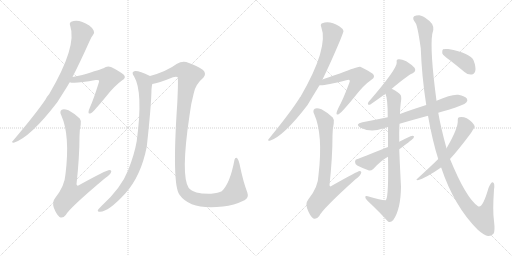
t = 0.00 s
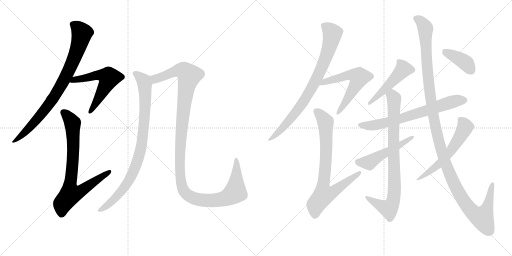
t = 2.57 s
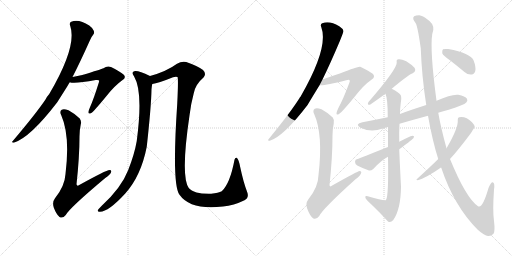
t = 5.13 s
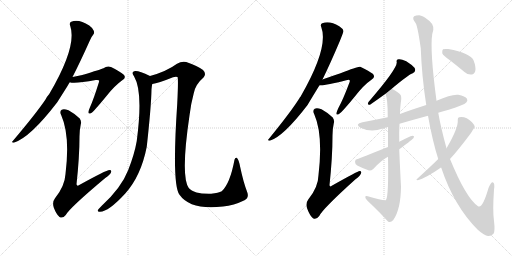
t = 7.70 s
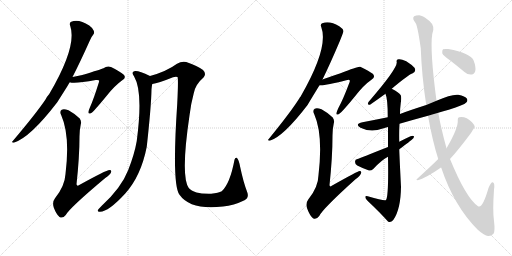
t = 10.27 s
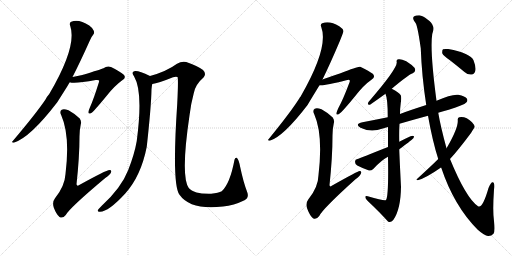
t = 12.84 s

The animated SVG that drew these frames (rendered in a browser with its animation timeline set to each time). Animation: 15 CSS @keyframes rules; one cycle of 12.84 s.

<svg version="1.1" viewBox="0 0 2048 1024" xmlns="http://www.w3.org/2000/svg">
  <g stroke="lightgray" stroke-dasharray="1,1" stroke-width="1" transform="scale(4, 4)">
    <line x1="0" y1="0" x2="256" y2="256"></line>
    <line x1="256" y1="0" x2="0" y2="256"></line>
    <line x1="128" y1="0" x2="128" y2="256"></line>
    <line x1="0" y1="128" x2="256" y2="128"></line>
    <line x1="256" y1="0" x2="512" y2="256"></line>
    <line x1="512" y1="0" x2="256" y2="256"></line>
    <line x1="384" y1="0" x2="384" y2="256"></line>
    <line x1="256" y1="128" x2="512" y2="128"></line>
  </g>
<g transform="scale(1, -1) translate(0, -850)">
   <style type="text/css">
    @keyframes keyframes0 {
      from {
       stroke: black;
       stroke-dashoffset: 829;
       stroke-width: 128;
       }
       73% {
       animation-timing-function: step-end;
       stroke: black;
       stroke-dashoffset: 0;
       stroke-width: 128;
       }
       to {
       stroke: black;
       stroke-width: 1024;
       }
       }
       #make-me-a-hanzi-animation-0 {
         animation: keyframes0 0.924642s both;
         animation-delay: 0.000000s;
         animation-timing-function: linear;
       }
    @keyframes keyframes1 {
      from {
       stroke: black;
       stroke-dashoffset: 566;
       stroke-width: 128;
       }
       65% {
       animation-timing-function: step-end;
       stroke: black;
       stroke-dashoffset: 0;
       stroke-width: 128;
       }
       to {
       stroke: black;
       stroke-width: 1024;
       }
       }
       #make-me-a-hanzi-animation-1 {
         animation: keyframes1 0.710612s both;
         animation-delay: 0.924642s;
         animation-timing-function: linear;
       }
    @keyframes keyframes2 {
      from {
       stroke: black;
       stroke-dashoffset: 771;
       stroke-width: 128;
       }
       72% {
       animation-timing-function: step-end;
       stroke: black;
       stroke-dashoffset: 0;
       stroke-width: 128;
       }
       to {
       stroke: black;
       stroke-width: 1024;
       }
       }
       #make-me-a-hanzi-animation-2 {
         animation: keyframes2 0.877441s both;
         animation-delay: 1.635254s;
         animation-timing-function: linear;
       }
    @keyframes keyframes3 {
      from {
       stroke: black;
       stroke-dashoffset: 878;
       stroke-width: 128;
       }
       74% {
       animation-timing-function: step-end;
       stroke: black;
       stroke-dashoffset: 0;
       stroke-width: 128;
       }
       to {
       stroke: black;
       stroke-width: 1024;
       }
       }
       #make-me-a-hanzi-animation-3 {
         animation: keyframes3 0.964518s both;
         animation-delay: 2.512695s;
         animation-timing-function: linear;
       }
    @keyframes keyframes4 {
      from {
       stroke: black;
       stroke-dashoffset: 1241;
       stroke-width: 128;
       }
       80% {
       animation-timing-function: step-end;
       stroke: black;
       stroke-dashoffset: 0;
       stroke-width: 128;
       }
       to {
       stroke: black;
       stroke-width: 1024;
       }
       }
       #make-me-a-hanzi-animation-4 {
         animation: keyframes4 1.259928s both;
         animation-delay: 3.477214s;
         animation-timing-function: linear;
       }
    @keyframes keyframes5 {
      from {
       stroke: black;
       stroke-dashoffset: 798;
       stroke-width: 128;
       }
       72% {
       animation-timing-function: step-end;
       stroke: black;
       stroke-dashoffset: 0;
       stroke-width: 128;
       }
       to {
       stroke: black;
       stroke-width: 1024;
       }
       }
       #make-me-a-hanzi-animation-5 {
         animation: keyframes5 0.899414s both;
         animation-delay: 4.737142s;
         animation-timing-function: linear;
       }
    @keyframes keyframes6 {
      from {
       stroke: black;
       stroke-dashoffset: 581;
       stroke-width: 128;
       }
       65% {
       animation-timing-function: step-end;
       stroke: black;
       stroke-dashoffset: 0;
       stroke-width: 128;
       }
       to {
       stroke: black;
       stroke-width: 1024;
       }
       }
       #make-me-a-hanzi-animation-6 {
         animation: keyframes6 0.722819s both;
         animation-delay: 5.636556s;
         animation-timing-function: linear;
       }
    @keyframes keyframes7 {
      from {
       stroke: black;
       stroke-dashoffset: 768;
       stroke-width: 128;
       }
       71% {
       animation-timing-function: step-end;
       stroke: black;
       stroke-dashoffset: 0;
       stroke-width: 128;
       }
       to {
       stroke: black;
       stroke-width: 1024;
       }
       }
       #make-me-a-hanzi-animation-7 {
         animation: keyframes7 0.875000s both;
         animation-delay: 6.359375s;
         animation-timing-function: linear;
       }
    @keyframes keyframes8 {
      from {
       stroke: black;
       stroke-dashoffset: 478;
       stroke-width: 128;
       }
       61% {
       animation-timing-function: step-end;
       stroke: black;
       stroke-dashoffset: 0;
       stroke-width: 128;
       }
       to {
       stroke: black;
       stroke-width: 1024;
       }
       }
       #make-me-a-hanzi-animation-8 {
         animation: keyframes8 0.638997s both;
         animation-delay: 7.234375s;
         animation-timing-function: linear;
       }
    @keyframes keyframes9 {
      from {
       stroke: black;
       stroke-dashoffset: 685;
       stroke-width: 128;
       }
       69% {
       animation-timing-function: step-end;
       stroke: black;
       stroke-dashoffset: 0;
       stroke-width: 128;
       }
       to {
       stroke: black;
       stroke-width: 1024;
       }
       }
       #make-me-a-hanzi-animation-9 {
         animation: keyframes9 0.807454s both;
         animation-delay: 7.873372s;
         animation-timing-function: linear;
       }
    @keyframes keyframes10 {
      from {
       stroke: black;
       stroke-dashoffset: 835;
       stroke-width: 128;
       }
       73% {
       animation-timing-function: step-end;
       stroke: black;
       stroke-dashoffset: 0;
       stroke-width: 128;
       }
       to {
       stroke: black;
       stroke-width: 1024;
       }
       }
       #make-me-a-hanzi-animation-10 {
         animation: keyframes10 0.929525s both;
         animation-delay: 8.680827s;
         animation-timing-function: linear;
       }
    @keyframes keyframes11 {
      from {
       stroke: black;
       stroke-dashoffset: 501;
       stroke-width: 128;
       }
       62% {
       animation-timing-function: step-end;
       stroke: black;
       stroke-dashoffset: 0;
       stroke-width: 128;
       }
       to {
       stroke: black;
       stroke-width: 1024;
       }
       }
       #make-me-a-hanzi-animation-11 {
         animation: keyframes11 0.657715s both;
         animation-delay: 9.610352s;
         animation-timing-function: linear;
       }
    @keyframes keyframes12 {
      from {
       stroke: black;
       stroke-dashoffset: 1268;
       stroke-width: 128;
       }
       80% {
       animation-timing-function: step-end;
       stroke: black;
       stroke-dashoffset: 0;
       stroke-width: 128;
       }
       to {
       stroke: black;
       stroke-width: 1024;
       }
       }
       #make-me-a-hanzi-animation-12 {
         animation: keyframes12 1.281901s both;
         animation-delay: 10.268066s;
         animation-timing-function: linear;
       }
    @keyframes keyframes13 {
      from {
       stroke: black;
       stroke-dashoffset: 574;
       stroke-width: 128;
       }
       65% {
       animation-timing-function: step-end;
       stroke: black;
       stroke-dashoffset: 0;
       stroke-width: 128;
       }
       to {
       stroke: black;
       stroke-width: 1024;
       }
       }
       #make-me-a-hanzi-animation-13 {
         animation: keyframes13 0.717122s both;
         animation-delay: 11.549967s;
         animation-timing-function: linear;
       }
    @keyframes keyframes14 {
      from {
       stroke: black;
       stroke-dashoffset: 391;
       stroke-width: 128;
       }
       56% {
       animation-timing-function: step-end;
       stroke: black;
       stroke-dashoffset: 0;
       stroke-width: 128;
       }
       to {
       stroke: black;
       stroke-width: 1024;
       }
       }
       #make-me-a-hanzi-animation-14 {
         animation: keyframes14 0.568197s both;
         animation-delay: 12.267090s;
         animation-timing-function: linear;
       }
</style>
<path d="M 290 542 Q 320 600 358 685 Q 365 703 372 710 Q 379 717 375 727 Q 372 737 357 748 Q 315 775 285 763 Q 276 759 281 746 Q 309 665 197 474 Q 188 464 182 452 Q 145 397 52 287 Q 43 280 55 279 Q 121 300 229 441 Q 271 507 279 521 L 290 542 Z" fill="lightgray"></path> 
<path d="M 279 521 Q 298 514 383 530 Q 392 531 395 529 Q 398 528 395 519 Q 374 452 360 421 Q 354 408 354 402 Q 353 392 365 398 Q 375 404 426 466 Q 457 506 489 529 Q 507 539 494 552 Q 481 564 444 582 Q 428 588 414 577 Q 405 573 329 550 Q 311 546 290 542 C 261 536 249 526 279 521 Z" fill="lightgray"></path> 
<path d="M 323 352 Q 327 365 319 376 Q 295 398 274 409 Q 255 416 247 411 Q 237 405 245 389 Q 281 308 262 154 Q 259 105 220 57 Q 208 42 215 20 Q 225 -7 238 -18 Q 251 -25 263 -10 Q 278 18 421 138 Q 440 151 444 160 Q 448 170 438 170 Q 426 170 317 110 Q 308 103 306 113 Q 318 222 318 305 Q 318 330 323 352 Z" fill="lightgray"></path> 
<path d="M 600 546 Q 555 568 540 566 Q 522 563 537 543 Q 573 482 547 286 Q 538 234 513 170 Q 485 98 406 26 Q 394 14 391 9 Q 390 2 400 3 Q 434 3 501 76 Q 564 146 587 263 Q 605 426 606 493 Q 607 506 609 514 C 613 540 613 540 600 546 Z" fill="lightgray"></path> 
<path d="M 978 49 Q 997 59 989 81 Q 973 123 961 181 Q 955 212 948 218 Q 941 222 938 211 Q 920 115 887 85 Q 874 78 845 75 Q 808 74 786 80 Q 764 87 755 98 Q 722 146 758 388 Q 764 437 775 477 Q 782 513 814 540 Q 827 556 812 570 Q 791 586 745 602 Q 726 606 708 595 Q 666 564 600 546 C 571 537 580 507 609 514 Q 633 517 692 541 Q 704 545 710 542 Q 714 538 709 436 Q 687 111 718 71 Q 763 8 892 24 Q 935 28 978 49 Z" fill="lightgray"></path> 
<path d="M 1290 532 Q 1320 593 1359 685 Q 1374 722 1374 726 Q 1371 736 1357 745 Q 1318 769 1289 757 Q 1280 753 1285 742 Q 1316 660 1202 463 Q 1199 460 1197 456 Q 1163 402 1075 294 Q 1068 287 1079 287 Q 1133 303 1231 431 Q 1234 437 1278 509 L 1290 532 Z" fill="lightgray"></path> 
<path d="M 1278 509 Q 1296 506 1385 529 Q 1395 533 1398 530 Q 1401 527 1397 518 Q 1372 451 1353 417 Q 1347 404 1346 398 Q 1345 388 1356 394 Q 1368 401 1421 466 Q 1454 509 1487 532 Q 1503 542 1491 555 Q 1478 565 1441 583 Q 1434 586 1362 557 Q 1299 536 1290 532 C 1262 521 1248 509 1278 509 Z" fill="lightgray"></path> 
<path d="M 1335 356 Q 1339 369 1331 380 Q 1307 402 1286 413 Q 1267 420 1259 415 Q 1249 409 1257 393 Q 1293 312 1274 150 Q 1273 101 1233 52 Q 1221 36 1229 15 Q 1239 -12 1252 -23 Q 1265 -30 1277 -14 Q 1290 14 1422 133 Q 1440 146 1444 156 Q 1448 166 1438 166 Q 1432 166 1327 107 Q 1320 101 1318 109 Q 1330 221 1330 308 Q 1330 335 1335 356 Z" fill="lightgray"></path> 
<path d="M 1567 495 Q 1631 549 1649 556 Q 1667 565 1658 579 Q 1646 592 1625 605 Q 1604 615 1594 613 Q 1584 612 1587 601 Q 1590 576 1474 442 Q 1467 429 1480 431 Q 1516 456 1542 475 L 1567 495 Z" fill="lightgray"></path> 
<path d="M 1753 399 Q 1772 406 1795 411 Q 1856 430 1865 440 Q 1872 447 1868 455 Q 1861 465 1833 471 Q 1806 474 1746 447 L 1705 430 Q 1630 406 1600 394 L 1551 381 Q 1502 371 1450 361 Q 1417 354 1442 339 Q 1484 318 1531 336 Q 1541 339 1552 342 L 1598 355 Q 1653 371 1712 387 L 1753 399 Z" fill="lightgray"></path> 
<path d="M 1600 394 Q 1600 416 1603 438 Q 1607 460 1603 469 Q 1596 481 1567 495 C 1541 509 1534 504 1542 475 Q 1541 475 1542 474 Q 1551 456 1551 381 L 1552 342 Q 1552 308 1552 262 L 1552 223 Q 1555 66 1544 50 Q 1537 46 1471 65 Q 1461 68 1461 62 Q 1461 55 1470 47 Q 1519 1 1552 -36 Q 1562 -43 1573 -30 Q 1603 12 1604 103 Q 1598 221 1597 253 L 1597 283 Q 1596 320 1598 355 L 1600 394 Z" fill="lightgray"></path> 
<path d="M 1552 262 Q 1438 217 1430 214 Q 1420 213 1420 203 Q 1420 193 1429 188 Q 1448 178 1476 168 Q 1485 167 1493 174 Q 1526 210 1552 223 L 1597 253 Q 1645 289 1647 291 Q 1657 298 1656 305 Q 1652 309 1642 305 Q 1620 295 1597 283 L 1552 262 Z" fill="lightgray"></path> 
<path d="M 1764 180 L 1765 179 Q 1816 26 1911 -69 Q 1938 -93 1952 -94 Q 1965 -95 1974 -85 Q 1981 -76 1976 -34 Q 1970 5 1976 92 Q 1980 119 1971 121 Q 1964 122 1954 98 Q 1930 14 1912 25 Q 1864 58 1800 214 L 1786 257 Q 1762 345 1753 399 L 1746 447 Q 1719 649 1729 714 Q 1742 745 1718 766 Q 1714 770 1710 772 Q 1691 787 1677 789 Q 1665 789 1665 788 Q 1643 784 1660 761 Q 1669 757 1683 657 Q 1687 545 1705 430 L 1712 387 Q 1730 285 1753 214 L 1764 180 Z" fill="lightgray"></path> 
<path d="M 1753 214 Q 1728 189 1669 135 Q 1662 131 1671 129 Q 1704 138 1764 180 L 1800 214 Q 1831 247 1884 318 Q 1899 342 1899 343 Q 1898 350 1888 361 Q 1863 386 1837 381 Q 1830 380 1831 370 Q 1834 340 1789 262 Q 1788 261 1786 257 L 1753 214 Z" fill="lightgray"></path> 
<path d="M 1801 608 Q 1828 587 1858 562 Q 1871 550 1887 552 Q 1897 553 1901 566 Q 1905 581 1894 609 Q 1882 637 1793 654 Q 1777 655 1772 653 Q 1768 649 1769 637 Q 1773 627 1801 608 Z" fill="lightgray"></path> 
      <clipPath id="make-me-a-hanzi-clip-0">
      <path d="M 290 542 Q 320 600 358 685 Q 365 703 372 710 Q 379 717 375 727 Q 372 737 357 748 Q 315 775 285 763 Q 276 759 281 746 Q 309 665 197 474 Q 188 464 182 452 Q 145 397 52 287 Q 43 280 55 279 Q 121 300 229 441 Q 271 507 279 521 L 290 542 Z" fill="lightgray"></path>
      </clipPath>
      <path clip-path="url(#make-me-a-hanzi-clip-0)" d="M 290 753 L 328 718 L 312 657 L 271 559 L 218 462 L 167 394 L 101 321 L 74 297 L 61 293 L 58 285 " fill="none" id="make-me-a-hanzi-animation-0" stroke-dasharray="701 1402" stroke-linecap="round"></path>

      <clipPath id="make-me-a-hanzi-clip-1">
      <path d="M 279 521 Q 298 514 383 530 Q 392 531 395 529 Q 398 528 395 519 Q 374 452 360 421 Q 354 408 354 402 Q 353 392 365 398 Q 375 404 426 466 Q 457 506 489 529 Q 507 539 494 552 Q 481 564 444 582 Q 428 588 414 577 Q 405 573 329 550 Q 311 546 290 542 C 261 536 249 526 279 521 Z" fill="lightgray"></path>
      </clipPath>
      <path clip-path="url(#make-me-a-hanzi-clip-1)" d="M 284 525 L 385 549 L 413 549 L 435 541 L 402 469 L 361 405 " fill="none" id="make-me-a-hanzi-animation-1" stroke-dasharray="438 876" stroke-linecap="round"></path>

      <clipPath id="make-me-a-hanzi-clip-2">
      <path d="M 323 352 Q 327 365 319 376 Q 295 398 274 409 Q 255 416 247 411 Q 237 405 245 389 Q 281 308 262 154 Q 259 105 220 57 Q 208 42 215 20 Q 225 -7 238 -18 Q 251 -25 263 -10 Q 278 18 421 138 Q 440 151 444 160 Q 448 170 438 170 Q 426 170 317 110 Q 308 103 306 113 Q 318 222 318 305 Q 318 330 323 352 Z" fill="lightgray"></path>
      </clipPath>
      <path clip-path="url(#make-me-a-hanzi-clip-2)" d="M 255 400 L 284 368 L 291 350 L 293 231 L 279 111 L 284 76 L 327 88 L 437 163 " fill="none" id="make-me-a-hanzi-animation-2" stroke-dasharray="643 1286" stroke-linecap="round"></path>

      <clipPath id="make-me-a-hanzi-clip-3">
      <path d="M 600 546 Q 555 568 540 566 Q 522 563 537 543 Q 573 482 547 286 Q 538 234 513 170 Q 485 98 406 26 Q 394 14 391 9 Q 390 2 400 3 Q 434 3 501 76 Q 564 146 587 263 Q 605 426 606 493 Q 607 506 609 514 C 613 540 613 540 600 546 Z" fill="lightgray"></path>
      </clipPath>
      <path clip-path="url(#make-me-a-hanzi-clip-3)" d="M 541 554 L 575 527 L 580 502 L 578 371 L 561 242 L 541 180 L 500 104 L 467 62 L 398 9 " fill="none" id="make-me-a-hanzi-animation-3" stroke-dasharray="750 1500" stroke-linecap="round"></path>

      <clipPath id="make-me-a-hanzi-clip-4">
      <path d="M 978 49 Q 997 59 989 81 Q 973 123 961 181 Q 955 212 948 218 Q 941 222 938 211 Q 920 115 887 85 Q 874 78 845 75 Q 808 74 786 80 Q 764 87 755 98 Q 722 146 758 388 Q 764 437 775 477 Q 782 513 814 540 Q 827 556 812 570 Q 791 586 745 602 Q 726 606 708 595 Q 666 564 600 546 C 571 537 580 507 609 514 Q 633 517 692 541 Q 704 545 710 542 Q 714 538 709 436 Q 687 111 718 71 Q 763 8 892 24 Q 935 28 978 49 Z" fill="lightgray"></path>
      </clipPath>
      <path clip-path="url(#make-me-a-hanzi-clip-4)" d="M 612 521 L 621 534 L 718 569 L 736 567 L 757 547 L 737 448 L 719 235 L 725 118 L 734 89 L 747 73 L 797 51 L 842 47 L 879 51 L 919 65 L 942 86 L 945 211 " fill="none" id="make-me-a-hanzi-animation-4" stroke-dasharray="1113 2226" stroke-linecap="round"></path>

      <clipPath id="make-me-a-hanzi-clip-5">
      <path d="M 1290 532 Q 1320 593 1359 685 Q 1374 722 1374 726 Q 1371 736 1357 745 Q 1318 769 1289 757 Q 1280 753 1285 742 Q 1316 660 1202 463 Q 1199 460 1197 456 Q 1163 402 1075 294 Q 1068 287 1079 287 Q 1133 303 1231 431 Q 1234 437 1278 509 L 1290 532 Z" fill="lightgray"></path>
      </clipPath>
      <path clip-path="url(#make-me-a-hanzi-clip-5)" d="M 1298 746 L 1325 723 L 1329 709 L 1310 639 L 1254 508 L 1172 386 L 1120 327 L 1081 293 " fill="none" id="make-me-a-hanzi-animation-5" stroke-dasharray="670 1340" stroke-linecap="round"></path>

      <clipPath id="make-me-a-hanzi-clip-6">
      <path d="M 1278 509 Q 1296 506 1385 529 Q 1395 533 1398 530 Q 1401 527 1397 518 Q 1372 451 1353 417 Q 1347 404 1346 398 Q 1345 388 1356 394 Q 1368 401 1421 466 Q 1454 509 1487 532 Q 1503 542 1491 555 Q 1478 565 1441 583 Q 1434 586 1362 557 Q 1299 536 1290 532 C 1262 521 1248 509 1278 509 Z" fill="lightgray"></path>
      </clipPath>
      <path clip-path="url(#make-me-a-hanzi-clip-6)" d="M 1282 514 L 1400 551 L 1436 541 L 1389 451 L 1353 400 " fill="none" id="make-me-a-hanzi-animation-6" stroke-dasharray="453 906" stroke-linecap="round"></path>

      <clipPath id="make-me-a-hanzi-clip-7">
      <path d="M 1335 356 Q 1339 369 1331 380 Q 1307 402 1286 413 Q 1267 420 1259 415 Q 1249 409 1257 393 Q 1293 312 1274 150 Q 1273 101 1233 52 Q 1221 36 1229 15 Q 1239 -12 1252 -23 Q 1265 -30 1277 -14 Q 1290 14 1422 133 Q 1440 146 1444 156 Q 1448 166 1438 166 Q 1432 166 1327 107 Q 1320 101 1318 109 Q 1330 221 1330 308 Q 1330 335 1335 356 Z" fill="lightgray"></path>
      </clipPath>
      <path clip-path="url(#make-me-a-hanzi-clip-7)" d="M 1267 404 L 1303 357 L 1305 246 L 1292 108 L 1296 73 L 1327 80 L 1438 159 " fill="none" id="make-me-a-hanzi-animation-7" stroke-dasharray="640 1280" stroke-linecap="round"></path>

      <clipPath id="make-me-a-hanzi-clip-8">
      <path d="M 1567 495 Q 1631 549 1649 556 Q 1667 565 1658 579 Q 1646 592 1625 605 Q 1604 615 1594 613 Q 1584 612 1587 601 Q 1590 576 1474 442 Q 1467 429 1480 431 Q 1516 456 1542 475 L 1567 495 Z" fill="lightgray"></path>
      </clipPath>
      <path clip-path="url(#make-me-a-hanzi-clip-8)" d="M 1598 603 L 1612 571 L 1496 452 L 1485 450 L 1484 440 " fill="none" id="make-me-a-hanzi-animation-8" stroke-dasharray="350 700" stroke-linecap="round"></path>

      <clipPath id="make-me-a-hanzi-clip-9">
      <path d="M 1753 399 Q 1772 406 1795 411 Q 1856 430 1865 440 Q 1872 447 1868 455 Q 1861 465 1833 471 Q 1806 474 1746 447 L 1705 430 Q 1630 406 1600 394 L 1551 381 Q 1502 371 1450 361 Q 1417 354 1442 339 Q 1484 318 1531 336 Q 1541 339 1552 342 L 1598 355 Q 1653 371 1712 387 L 1753 399 Z" fill="lightgray"></path>
      </clipPath>
      <path clip-path="url(#make-me-a-hanzi-clip-9)" d="M 1443 351 L 1480 347 L 1531 356 L 1810 443 L 1857 449 " fill="none" id="make-me-a-hanzi-animation-9" stroke-dasharray="557 1114" stroke-linecap="round"></path>

      <clipPath id="make-me-a-hanzi-clip-10">
      <path d="M 1600 394 Q 1600 416 1603 438 Q 1607 460 1603 469 Q 1596 481 1567 495 C 1541 509 1534 504 1542 475 Q 1541 475 1542 474 Q 1551 456 1551 381 L 1552 342 Q 1552 308 1552 262 L 1552 223 Q 1555 66 1544 50 Q 1537 46 1471 65 Q 1461 68 1461 62 Q 1461 55 1470 47 Q 1519 1 1552 -36 Q 1562 -43 1573 -30 Q 1603 12 1604 103 Q 1598 221 1597 253 L 1597 283 Q 1596 320 1598 355 L 1600 394 Z" fill="lightgray"></path>
      </clipPath>
      <path clip-path="url(#make-me-a-hanzi-clip-10)" d="M 1549 475 L 1569 466 L 1577 450 L 1575 59 L 1567 31 L 1555 15 L 1467 60 " fill="none" id="make-me-a-hanzi-animation-10" stroke-dasharray="707 1414" stroke-linecap="round"></path>

      <clipPath id="make-me-a-hanzi-clip-11">
      <path d="M 1552 262 Q 1438 217 1430 214 Q 1420 213 1420 203 Q 1420 193 1429 188 Q 1448 178 1476 168 Q 1485 167 1493 174 Q 1526 210 1552 223 L 1597 253 Q 1645 289 1647 291 Q 1657 298 1656 305 Q 1652 309 1642 305 Q 1620 295 1597 283 L 1552 262 Z" fill="lightgray"></path>
      </clipPath>
      <path clip-path="url(#make-me-a-hanzi-clip-11)" d="M 1433 202 L 1476 200 L 1546 243 L 1602 268 L 1649 303 " fill="none" id="make-me-a-hanzi-animation-11" stroke-dasharray="373 746" stroke-linecap="round"></path>

      <clipPath id="make-me-a-hanzi-clip-12">
      <path d="M 1764 180 L 1765 179 Q 1816 26 1911 -69 Q 1938 -93 1952 -94 Q 1965 -95 1974 -85 Q 1981 -76 1976 -34 Q 1970 5 1976 92 Q 1980 119 1971 121 Q 1964 122 1954 98 Q 1930 14 1912 25 Q 1864 58 1800 214 L 1786 257 Q 1762 345 1753 399 L 1746 447 Q 1719 649 1729 714 Q 1742 745 1718 766 Q 1714 770 1710 772 Q 1691 787 1677 789 Q 1665 789 1665 788 Q 1643 784 1660 761 Q 1669 757 1683 657 Q 1687 545 1705 430 L 1712 387 Q 1730 285 1753 214 L 1764 180 Z" fill="lightgray"></path>
      </clipPath>
      <path clip-path="url(#make-me-a-hanzi-clip-12)" d="M 1666 774 L 1690 757 L 1702 735 L 1718 486 L 1743 334 L 1764 251 L 1795 162 L 1830 88 L 1873 21 L 1915 -16 L 1929 -21 L 1946 9 L 1970 114 " fill="none" id="make-me-a-hanzi-animation-12" stroke-dasharray="1140 2280" stroke-linecap="round"></path>

      <clipPath id="make-me-a-hanzi-clip-13">
      <path d="M 1753 214 Q 1728 189 1669 135 Q 1662 131 1671 129 Q 1704 138 1764 180 L 1800 214 Q 1831 247 1884 318 Q 1899 342 1899 343 Q 1898 350 1888 361 Q 1863 386 1837 381 Q 1830 380 1831 370 Q 1834 340 1789 262 Q 1788 261 1786 257 L 1753 214 Z" fill="lightgray"></path>
      </clipPath>
      <path clip-path="url(#make-me-a-hanzi-clip-13)" d="M 1844 370 L 1861 342 L 1820 270 L 1758 195 L 1707 154 L 1677 141 L 1675 134 " fill="none" id="make-me-a-hanzi-animation-13" stroke-dasharray="446 892" stroke-linecap="round"></path>

      <clipPath id="make-me-a-hanzi-clip-14">
      <path d="M 1801 608 Q 1828 587 1858 562 Q 1871 550 1887 552 Q 1897 553 1901 566 Q 1905 581 1894 609 Q 1882 637 1793 654 Q 1777 655 1772 653 Q 1768 649 1769 637 Q 1773 627 1801 608 Z" fill="lightgray"></path>
      </clipPath>
      <path clip-path="url(#make-me-a-hanzi-clip-14)" d="M 1777 647 L 1866 596 L 1884 569 " fill="none" id="make-me-a-hanzi-animation-14" stroke-dasharray="263 526" stroke-linecap="round"></path>

</g>
</svg>
